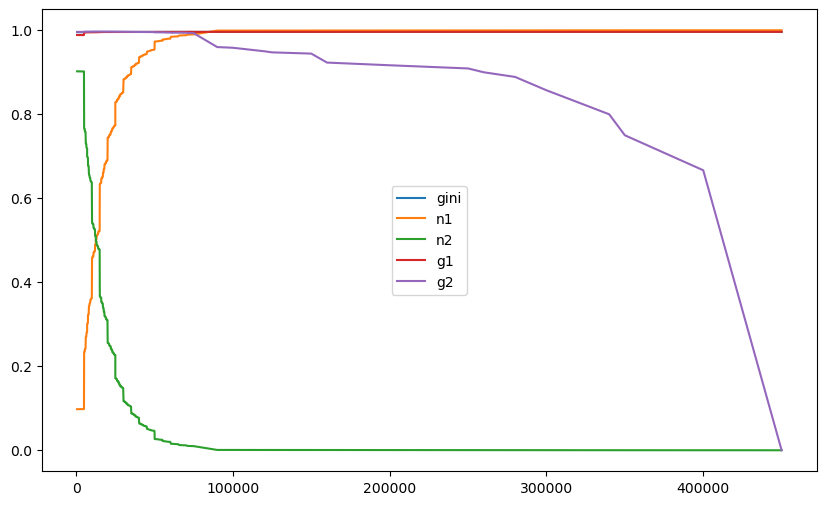

Values plotted in this chart, from the file beside it:
0.0977498492494208, 0.9022501507505792, 0.9886686203406978, 0.9961138780602653, 0.9953861052405546
0.09781, 0.9022, 0.9886, 0.9961, 0.9954
0.09788, 0.9021, 0.9886, 0.9961, 0.9954
0.09791, 0.9021, 0.9886, 0.9961, 0.9954
0.09804, 0.902, 0.9886, 0.9961, 0.9954
0.09807, 0.9019, 0.9886, 0.9961, 0.9954
0.0981, 0.9019, 0.9886, 0.9961, 0.9954
0.2336, 0.7664, 0.9947, 0.9964, 0.996
0.2336, 0.7664, 0.9947, 0.9964, 0.996
0.234, 0.766, 0.9947, 0.9964, 0.996
0.2341, 0.7659, 0.9947, 0.9964, 0.996
0.2341, 0.7659, 0.9947, 0.9964, 0.996
0.2345, 0.7655, 0.9947, 0.9964, 0.996
0.2348, 0.7652, 0.9947, 0.9964, 0.996
0.2349, 0.7651, 0.9947, 0.9964, 0.996
0.2351, 0.7649, 0.9947, 0.9964, 0.996
0.2402, 0.7598, 0.9947, 0.9965, 0.996
0.2402, 0.7598, 0.9947, 0.9965, 0.996
0.2405, 0.7595, 0.9947, 0.9964, 0.996
0.2406, 0.7594, 0.9947, 0.9964, 0.996
0.2408, 0.7592, 0.9947, 0.9965, 0.996
0.2414, 0.7586, 0.9947, 0.9964, 0.996
0.2416, 0.7584, 0.9947, 0.9965, 0.996
0.2416, 0.7584, 0.9947, 0.9965, 0.996
0.2418, 0.7582, 0.9947, 0.9964, 0.996
0.2692, 0.7308, 0.9949, 0.9965, 0.9961
0.2693, 0.7307, 0.9949, 0.9965, 0.9961
0.2694, 0.7306, 0.9949, 0.9965, 0.9961
0.2694, 0.7306, 0.9949, 0.9965, 0.9961
0.2698, 0.7302, 0.9949, 0.9965, 0.9961
0.2702, 0.7298, 0.9949, 0.9965, 0.9961
0.2707, 0.7293, 0.9949, 0.9965, 0.9961
0.2708, 0.7292, 0.9949, 0.9965, 0.9961
0.2709, 0.7291, 0.9949, 0.9965, 0.9961
0.271, 0.729, 0.9949, 0.9965, 0.9961
0.2793, 0.7207, 0.9949, 0.9965, 0.9961
0.2793, 0.7207, 0.9949, 0.9965, 0.9961
0.2794, 0.7206, 0.9949, 0.9965, 0.9961
0.2794, 0.7206, 0.9949, 0.9965, 0.9961
0.2795, 0.7205, 0.9949, 0.9965, 0.9961
0.2796, 0.7204, 0.9949, 0.9965, 0.9961
0.2796, 0.7204, 0.9949, 0.9965, 0.9961
0.2799, 0.7201, 0.9949, 0.9965, 0.9961
0.2799, 0.7201, 0.9949, 0.9965, 0.9961
0.2805, 0.7195, 0.9949, 0.9965, 0.9961
0.2805, 0.7195, 0.9949, 0.9965, 0.9961
0.2807, 0.7193, 0.9949, 0.9965, 0.9961
0.2807, 0.7193, 0.9949, 0.9965, 0.9961
0.2808, 0.7192, 0.9949, 0.9965, 0.9961
0.281, 0.719, 0.995, 0.9965, 0.9961
0.3012, 0.6988, 0.995, 0.9966, 0.9961
0.3012, 0.6988, 0.995, 0.9966, 0.9961
0.3014, 0.6986, 0.995, 0.9966, 0.9961
0.3015, 0.6985, 0.995, 0.9966, 0.9961
0.3018, 0.6982, 0.995, 0.9966, 0.9961
0.3024, 0.6976, 0.995, 0.9966, 0.9961
0.3026, 0.6974, 0.995, 0.9966, 0.9961
0.3026, 0.6974, 0.995, 0.9966, 0.9961
0.3028, 0.6972, 0.995, 0.9966, 0.9961
0.3029, 0.6971, 0.995, 0.9966, 0.9961
0.3223, 0.6777, 0.9951, 0.9966, 0.9961
... 639 more rows
